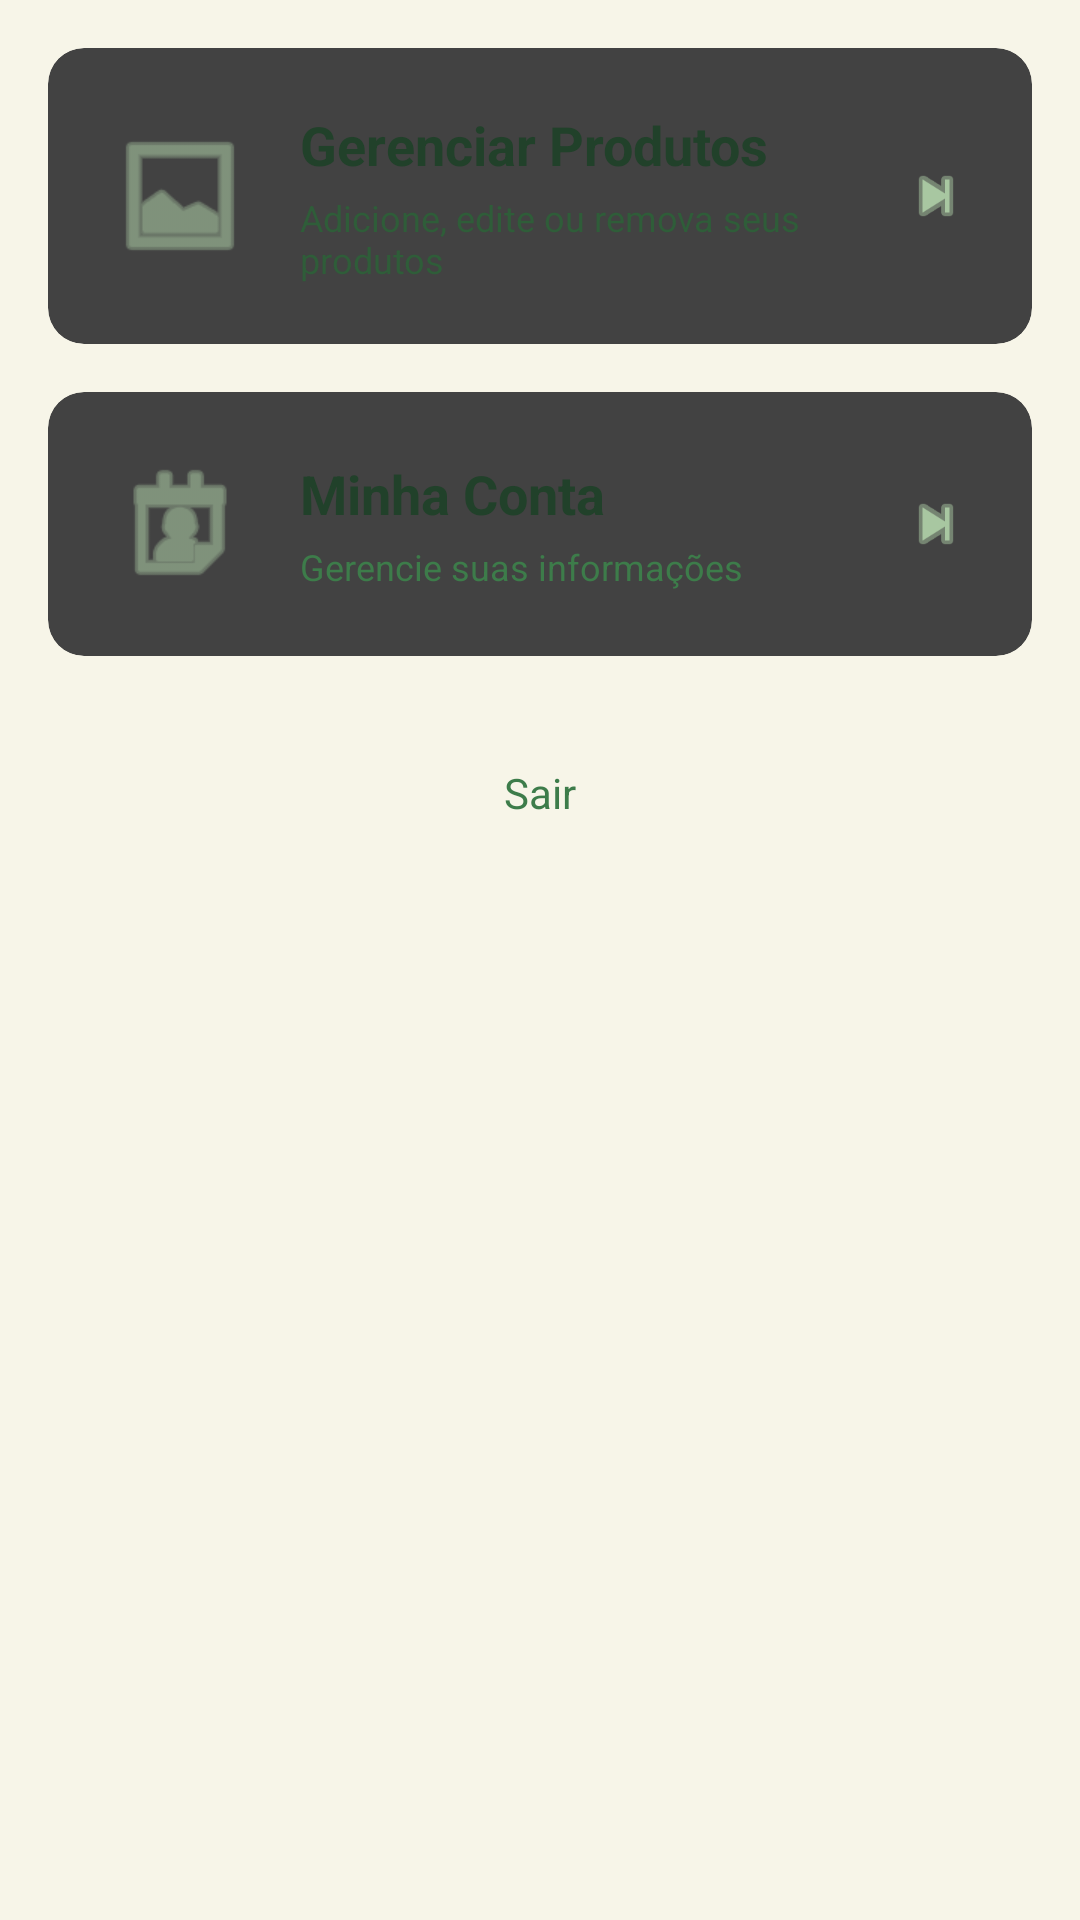

Layout XML and referenced resources for this Android screen:
<!-- AndroidManifest.xml: application theme Theme.Ruralize -->
<!-- res/layout/activity_dashboard.xml -->
<?xml version="1.0" encoding="utf-8"?>
<androidx.drawerlayout.widget.DrawerLayout
    xmlns:android="http://schemas.android.com/apk/res/android"
    xmlns:app="http://schemas.android.com/apk/res-auto"
    android:id="@+id/drawerLayout"
    android:layout_width="match_parent"
    android:layout_height="match_parent"
    android:fitsSystemWindows="true">

    
    <LinearLayout
        android:layout_width="match_parent"
        android:layout_height="match_parent"
        android:orientation="vertical"
        android:background="@color/bg_cream">

        
        <com.google.android.material.appbar.MaterialToolbar
            android:id="@+id/toolbar"
            android:layout_width="match_parent"
            android:layout_height="?attr/actionBarSize"
            android:background="@color/green_dark"
            android:theme="@style/ThemeOverlay.AppCompat.Dark.ActionBar"
            app:navigationIcon="@drawable/ic_menu"
            app:title="Dashboard" />

        
        <LinearLayout
            android:layout_width="match_parent"
            android:layout_height="match_parent"
            android:orientation="vertical"
            android:padding="16dp">

            
            <androidx.cardview.widget.CardView
                android:layout_width="match_parent"
                android:layout_height="wrap_content"
                android:layout_marginBottom="16dp"
                app:cardCornerRadius="12dp"
                app:cardElevation="4dp"
                android:clickable="true"
                android:focusable="true"
                android:id="@+id/cardProdutos">

                <LinearLayout
                    android:layout_width="match_parent"
                    android:layout_height="wrap_content"
                    android:orientation="horizontal"
                    android:padding="20dp"
                    android:gravity="center_vertical">

                    <ImageView
                        android:layout_width="48dp"
                        android:layout_height="48dp"
                        android:src="@android:drawable/ic_menu_gallery"
                        android:tint="@color/green_light" />

                    <LinearLayout
                        android:layout_width="0dp"
                        android:layout_height="wrap_content"
                        android:layout_weight="1"
                        android:orientation="vertical"
                        android:layout_marginStart="16dp">

                        <TextView
                            android:layout_width="wrap_content"
                            android:layout_height="wrap_content"
                            android:text="Gerenciar Produtos"
                            android:textSize="18sp"
                            android:textColor="@color/text_primary"
                            android:textStyle="bold" />

                        <TextView
                            android:layout_width="wrap_content"
                            android:layout_height="wrap_content"
                            android:text="Adicione, edite ou remova seus produtos"
                            android:textSize="12sp"
                            android:textColor="@color/green_dark"
                            android:layout_marginTop="4dp" />
                    </LinearLayout>

                    <ImageView
                        android:layout_width="24dp"
                        android:layout_height="24dp"
                        android:src="@android:drawable/ic_media_next"
                        android:tint="@color/green_light" />
                </LinearLayout>
            </androidx.cardview.widget.CardView>

            
            <androidx.cardview.widget.CardView
                android:layout_width="match_parent"
                android:layout_height="wrap_content"
                android:layout_marginBottom="16dp"
                app:cardCornerRadius="12dp"
                app:cardElevation="4dp"
                android:clickable="true"
                android:focusable="true"
                android:id="@+id/cardConta">

                <LinearLayout
                    android:layout_width="match_parent"
                    android:layout_height="wrap_content"
                    android:orientation="horizontal"
                    android:padding="20dp"
                    android:gravity="center_vertical">

                    <ImageView
                        android:layout_width="48dp"
                        android:layout_height="48dp"
                        android:src="@android:drawable/ic_menu_my_calendar"
                        android:tint="@color/green_light" />

                    <LinearLayout
                        android:layout_width="0dp"
                        android:layout_height="wrap_content"
                        android:layout_weight="1"
                        android:orientation="vertical"
                        android:layout_marginStart="16dp">

                        <TextView
                            android:layout_width="wrap_content"
                            android:layout_height="wrap_content"
                            android:text="Minha Conta"
                            android:textSize="18sp"
                            android:textColor="@color/text_primary"
                            android:textStyle="bold" />

                        <TextView
                            android:layout_width="wrap_content"
                            android:layout_height="wrap_content"
                            android:text="Gerencie suas informações"
                            android:textSize="12sp"
                            android:textColor="@color/green_mid"
                            android:layout_marginTop="4dp" />
                    </LinearLayout>

                    <ImageView
                        android:layout_width="24dp"
                        android:layout_height="24dp"
                        android:src="@android:drawable/ic_media_next"
                        android:tint="@color/green_light" />
                </LinearLayout>
            </androidx.cardview.widget.CardView>

            
            <TextView
                android:id="@+id/tvSair"
                android:layout_width="wrap_content"
                android:layout_height="wrap_content"
                android:text="Sair"
                android:textColor="@color/green_mid"
                android:textSize="14sp"
                android:clickable="true"
                android:focusable="true"
                android:layout_gravity="center"
                android:layout_marginTop="20dp" />

        </LinearLayout>
    </LinearLayout>

    
    <com.google.android.material.navigation.NavigationView
        android:id="@+id/navigationView"
        android:layout_width="wrap_content"
        android:layout_height="match_parent"
        android:layout_gravity="start"
        android:fitsSystemWindows="true"
        app:headerLayout="@layout/nav_header"
        app:menu="@menu/nav_menu" />

</androidx.drawerlayout.widget.DrawerLayout>
<!-- res/layout/nav_header.xml (included above) -->
<?xml version="1.0" encoding="utf-8"?>
<LinearLayout xmlns:android="http://schemas.android.com/apk/res/android"
    android:layout_width="match_parent"
    android:layout_height="200dp"
    android:background="@color/green_dark"
    android:gravity="center"
    android:orientation="vertical"
    android:padding="16dp"
    android:theme="@style/ThemeOverlay.AppCompat.Dark">

    
    <ImageView
        android:id="@+id/imgLogoEmpresa"
        android:layout_width="140dp"
        android:layout_height="80dp"
        android:layout_marginBottom="12dp"
        android:src="@drawable/ic_default_logo2"
        android:contentDescription="Logo da empresa"
        android:scaleType="centerCrop" />

    <TextView
        android:id="@+id/tilEmpresa"
        android:layout_width="wrap_content"
        android:layout_height="wrap_content"
        android:layout_marginTop="8dp"
        android:textAppearance="@style/TextAppearance.AppCompat.Subhead"
        android:textColor="@android:color/white"
        android:textSize="18sp" />

</LinearLayout>
<!-- resources referenced by this layout -->
<resources>
  <color name="bg_cream">#F7F5E8</color>
  <color name="green_dark">#2F5D39</color>
  <color name="green_light">#A8C7A1</color>
  <color name="green_mid">#3D7C4A</color>
  <color name="text_primary">#21412A</color>
  <!-- drawable ic_default_logo2: png bitmap (drawable, 110012 bytes) -->
</resources>
